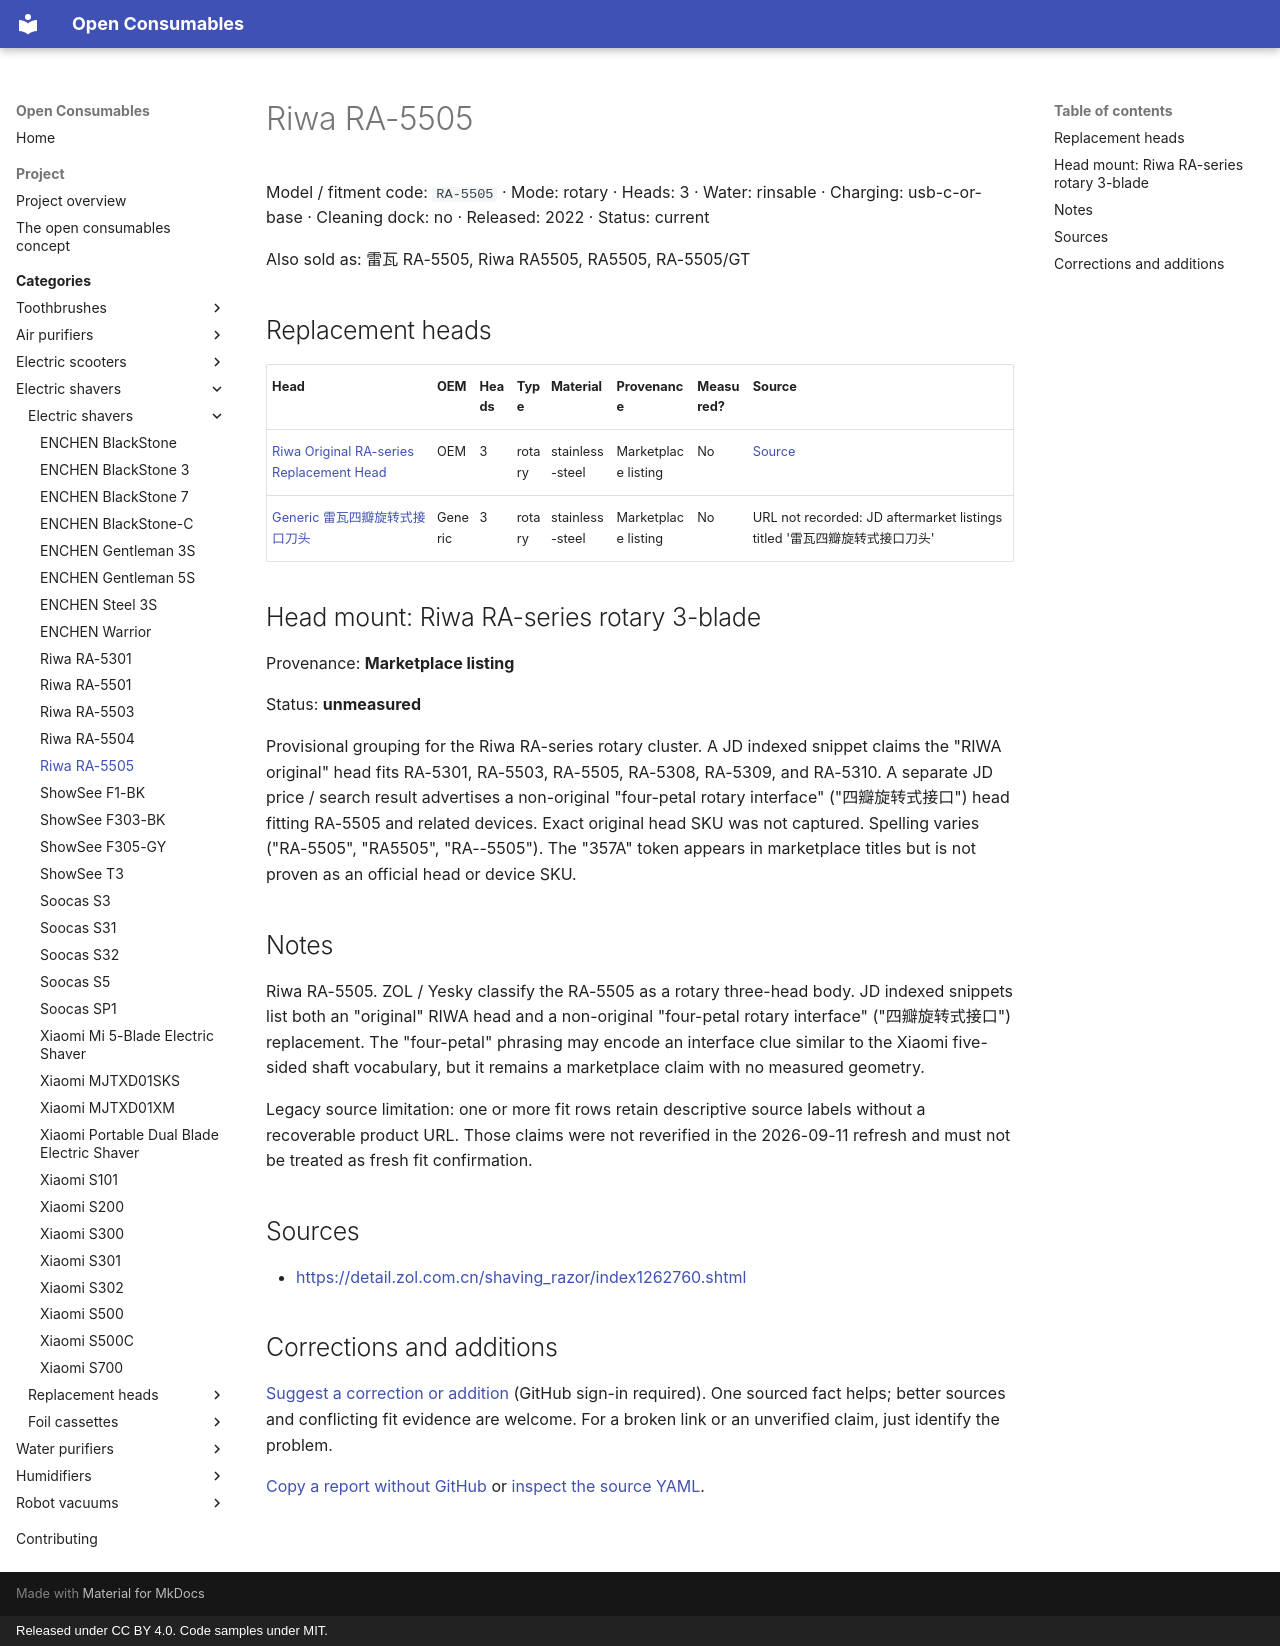

repository: openconsumables/openconsumables.github.io · page: categories/openshave/units/riwa-ra-5505/index.html · generator: mkdocs · copyright: Released under CC BY 4.0. Code samples under MIT.

---
source_yaml: data/openshave/units/riwa-ra-5505.yml
---

<!-- generated from data/. Do not hand-edit; run tools/build_pages.py -->

# Riwa RA-5505

Model / fitment code: `RA-5505` · Mode: rotary · Heads: 3 · Water: rinsable · Charging: usb-c-or-base · Cleaning dock: no · Released: 2022 · Status: current

Also sold as: 雷瓦 RA-5505, Riwa RA5505, RA5505, RA-5505/GT

## Replacement heads

| Head | OEM | Heads | Type | Material | Provenance | Measured? | Source |
|---|---|---|---|---|---|---|---|
| [Riwa Original RA-series Replacement Head](../heads/riwa-ra-series-original-head.md) | OEM | 3 | rotary | stainless-steel | Marketplace listing | No | [Source](<https://www.jd.com/hprm/737a0effd1a8def4a21.html>) |
| [Generic 雷瓦四瓣旋转式接口刀头](../heads/generic-riwa-ra-four-petal-head.md) | Generic | 3 | rotary | stainless-steel | Marketplace listing | No | URL not recorded: JD aftermarket listings titled '雷瓦四瓣旋转式接口刀头' |

## Head mount: Riwa RA-series rotary 3-blade

Provenance: **Marketplace listing**

Status: **unmeasured**

Provisional grouping for the Riwa RA-series rotary cluster. A JD
indexed snippet claims the "RIWA original" head fits RA-5301, RA-5503,
RA-5505, RA-5308, RA-5309, and RA-5310. A separate JD price / search
result advertises a non-original "four-petal rotary interface"
("四瓣旋转式接口") head fitting RA-5505 and related devices. Exact
original head SKU was not captured. Spelling varies ("RA-5505",
"RA5505", "RA--5505"). The "357A" token appears in marketplace titles
but is not proven as an official head or device SKU.

## Notes

Riwa RA-5505. ZOL / Yesky classify the RA-5505 as a rotary
three-head body. JD indexed snippets list both an "original" RIWA
head and a non-original "four-petal rotary interface"
("四瓣旋转式接口") replacement. The "four-petal" phrasing may
encode an interface clue similar to the Xiaomi five-sided shaft
vocabulary, but it remains a marketplace claim with no measured
geometry.

Legacy source limitation: one or more fit rows retain descriptive
source labels without a recoverable product URL. Those claims were not
reverified in the 2026-09-11 refresh and must not be treated as fresh fit
confirmation.

## Sources

- <https://detail.zol.com.cn/shaving_razor/index1262760.shtml>

## Corrections and additions

[Suggest a correction or addition](https://github.com/openconsumables/openconsumables.github.io/issues/new?template=evidence-report.md&title=Reference%3A+riwa-ra-5505&body=Device%2Fpart+or+page%3A+openshave%2Funits%2Friwa-ra-5505+%28https%3A%2F%2Fopenconsumables.org%2Fcategories%2Fopenshave%2Funits%2Friwa-ra-5505%2F%29%0ACorrection+or+addition%3A+%0ASource%3A+%0AUncertainty%3A+%0A) (GitHub sign-in required). One sourced fact helps; better sources and conflicting fit evidence are welcome. For a broken link or an unverified claim, just identify the problem.

[Copy a report without GitHub](../../../contributing.md#send-a-short-report) or [inspect the source YAML](https://github.com/openconsumables/openconsumables.github.io/blob/master/data/openshave/units/riwa-ra-5505.yml).
